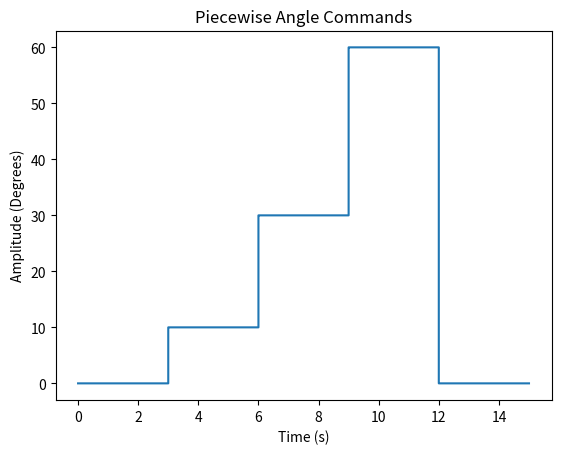

Source code (Python):
import matplotlib.pyplot as plt
import numpy as np

dt = 0.001          # sample time (1 kHz logging is ideal)
t_hold = 3.0        # seconds to hold each command

# Time vectors for each segment
t0 = np.arange(0, t_hold, dt)
t1 = np.arange(0, t_hold, dt)
t2 = np.arange(0, t_hold, dt)
t3 = np.arange(0, t_hold, dt)
t4 = np.arange(0, t_hold, dt)

# Command levels
cmd0 = np.zeros_like(t0)          # 0 degrees
cmd1 = np.ones_like(t1) * 10      # 10 degrees
cmd2 = np.ones_like(t2) * 30      # 30 degrees
cmd3 = np.ones_like(t3) * 60      # 60 degrees
cmd4 = np.zeros_like(t4)          # back to 0 degrees

# Concatenate into one command profile
time = np.concatenate([
    t0,
    t0[-1] + t1,
    t0[-1] + t1[-1] + t2,
    t0[-1] + t1[-1] + t2[-1] + t3,
    t0[-1] + t1[-1] + t2[-1] + t3[-1] + t4
])

command = np.concatenate([cmd0, cmd1, cmd2, cmd3, cmd4])

# Plot
plt.plot(time, command)
plt.title("Piecewise Angle Commands")
plt.xlabel("Time (s)")
plt.ylabel("Amplitude (Degrees)")
plt.show()
